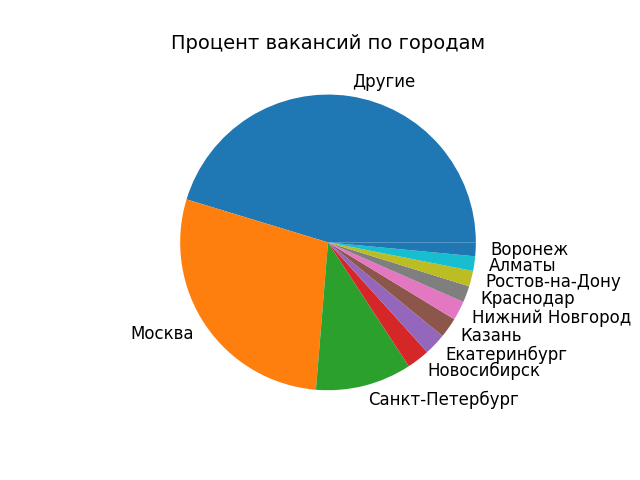

Data behind this chart, as committed beside it:
Город, Процент вакансий
Другие, 45.3
Москва, 28.4
Санкт-Петербург, 10.5
Новосибирск, 2.5
Екатеринбург, 2.4
Казань, 2.2
Нижний Новгород, 2.1
Краснодар, 1.8
Ростов-на-Дону, 1.7
Алматы, 1.6
Воронеж, 1.5
